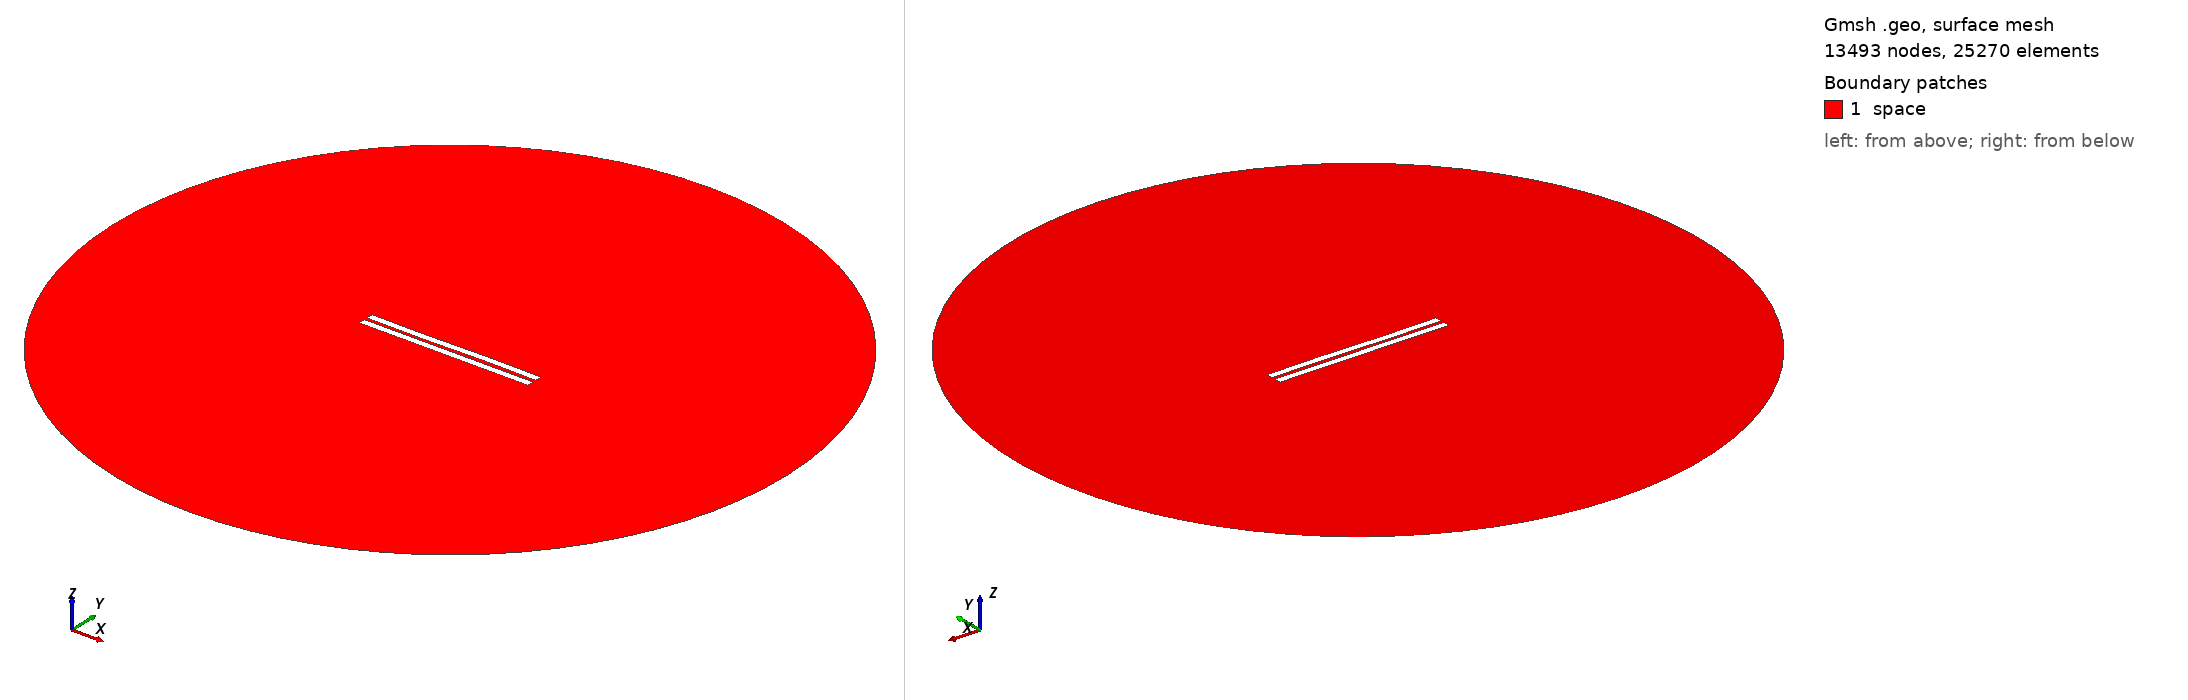

Gmsh geometry script, surface-meshed: 13493 nodes, 25270 surface elements. Boundary patches (legend numbers): 1 space. Left view from above one corner, right view from below the opposite corner. Legend entries are the model's physical surfaces. The drawing asked Gmsh for element sizes between 1% and 20% of the model's largest extent; the script's own settings can give other sizes.

=== 1803.geo (drawn) ===
//---------------------------------------
// Geometry kernel
//---------------------------------------

SetFactory("OpenCASCADE");



//---------------------------------------
// Parameters of the geometry
//---------------------------------------

// Overetch of the upper plate
overetch = 0.0;

// Distance between the plates
distance = 2.0;

// Discretization over the x axis (for the deformation)
nx = 50; 

// Length of the plate
L = 100 - overetch; 

// Number of modes
n = 4; 

// 1st mode coefficient
coeff(1) = 0.15;
beta(1) = 0.596864 * 3.1415926535 / L;

// 2nd mode coefficient
coeff(2) = 0.0;
beta(2) = 1.49418 * 3.1415926535 / L;

// 3rd mode coefficient
coeff(3) = -0.15;
beta(3) = 2.50025 * 3.1415926535 / L;

// 4th mode coefficient
coeff(4) = 0.0;
beta(4) = 3.49999 * 3.1415926535 / L;



//---------------------------------------
// Upper plate (deformed rectangle)
//---------------------------------------

// Coordiantes of the upper plate
xmin = -50;
xmax = 50 - overetch;

// Height of the upper plate
yheight = 4 - 2 * overetch;

// Indexes of the points
UpperID[] = {};
LowerID[] = {};
LeftID[] = {};
RightID[] = {};

// Point index
p = 1;

// Horizontal edges
For i In {1:nx}
    x = xmin + (i-1)*(xmax - xmin)/(nx-1);

    y_bottom = distance / 2 + overetch;
    For j In {1:n}
        C = (Cosh(beta(j)*L) + Cos(beta(j)*L)) / (Sinh(beta(j)*L) + Sin(beta(j)*L));
        y_bottom  = y_bottom + coeff(j) * (Cosh(beta(j)*(x+50)) - Cos(beta(j)*(x+50)) - C * (Sinh(beta(j)*(x+50)) - Sin(beta(j)*(x+50))));
    EndFor

    y_top = y_bottom + yheight;

    Point(p) = {x, y_top, 0, 1.0};
    UpperID[i] = p;
    p = p + 1;

    Point(p) = {x, y_bottom, 0, 1.0};
    LowerID[i] = p;
    p = p + 1;
EndFor

// Create point lists
UpperPts[] = {}; LowerPts[] = {};
For i In {1:nx}
  UpperPts[] += {UpperID[i]};
  LowerPts[] += {LowerID[i]};
EndFor

// Build splines
Spline(1) = {UpperPts[]};
Spline(2) = {LowerPts[]};
Line(3) = {LowerPts[nx-1], UpperPts[nx-1]};
Line(4) = {LowerPts[0], UpperPts[0]};

// Build the plane surface
Curve Loop(1) = {2, 3, -1, -4};
Plane Surface(1) = {1};



//---------------------------------------
// Lower plate (rectangle)
//---------------------------------------

// Vertices
Point(1001) = {-50, -1, 0, 1.0};
Point(1002) = { 50, -1, 0, 1.0};
Point(1003) = { 50,  -5, 0, 1.0};
Point(1004) = {-50,  -5, 0, 1.0};

// Edges
Line(5) = {1001, 1002};
Line(6) = {1002, 1003};
Line(7) = {1003, 1004};
Line(8) = {1004, 1001};

// Plane surface
Line Loop(2) = {5, 6, 7, 8};
Plane Surface(2) = {2}; 



//---------------------------------------
// Outer (fictious) boundary
//---------------------------------------

// Points
Point(1005) = {0, 0, 0};       // Center
Point(1006) = {200, 0, 0};     // Start point
Point(1007) = {0, 200, 0};     // 90 degrees
Point(1008) = {-200, 0, 0};    // 180 degrees
Point(1009) = {0, -200, 0};    // 270 degrees

// Circle arcs (each needs start, center, end)
Circle(9) = {1006, 1005, 1007};
Circle(10) = {1007, 1005, 1008};
Circle(11) = {1008, 1005, 1009};
Circle(12) = {1009, 1005, 1006};

// Plane surface for the entire domain
Curve Loop(3) = {9, 10, 11, 12};
Surface(3) = {3};

// Subtract the plates from the whole domain to obtain the actual domain where we want to solve the equations
BooleanDifference{ Surface{3}; Delete; }{ Surface{1}; Surface{2}; Delete; }




//---------------------------------------
// Transfinite Lines/Curves
//---------------------------------------

// Set the number of points on the boundaries
r = 7;

// Plates
Transfinite Curve {1, 2} = 50*r Using Progression 1;
Transfinite Curve {3, 4} = 2*r Using Progression 1;
Transfinite Line {5, 7} = 50*r Using Progression 1;
Transfinite Line {6, 8} = 2*r Using Progression 1;

// Outer boundary
Transfinite Line {9, 10, 11, 12} = 20 Using Progression 1;



//---------------------------------------
// Physical groups
//---------------------------------------                

// Physical curves (boundaries)
Physical Line("force_segment", 10) = {2};
Physical Line("upper_plate", 11) = {1, 3, 4};
Physical Line("lower_plate", 12) = {5, 6, 7, 8};
Physical Line("boundary", 20) = {9, 10, 11, 12};

// Physical Surfaces
Physical Surface("space", 30) = {3};



//---------------------------------------
// 6. Generate the Mesh
//---------------------------------------

// 2D mesh generation
Mesh 2;
